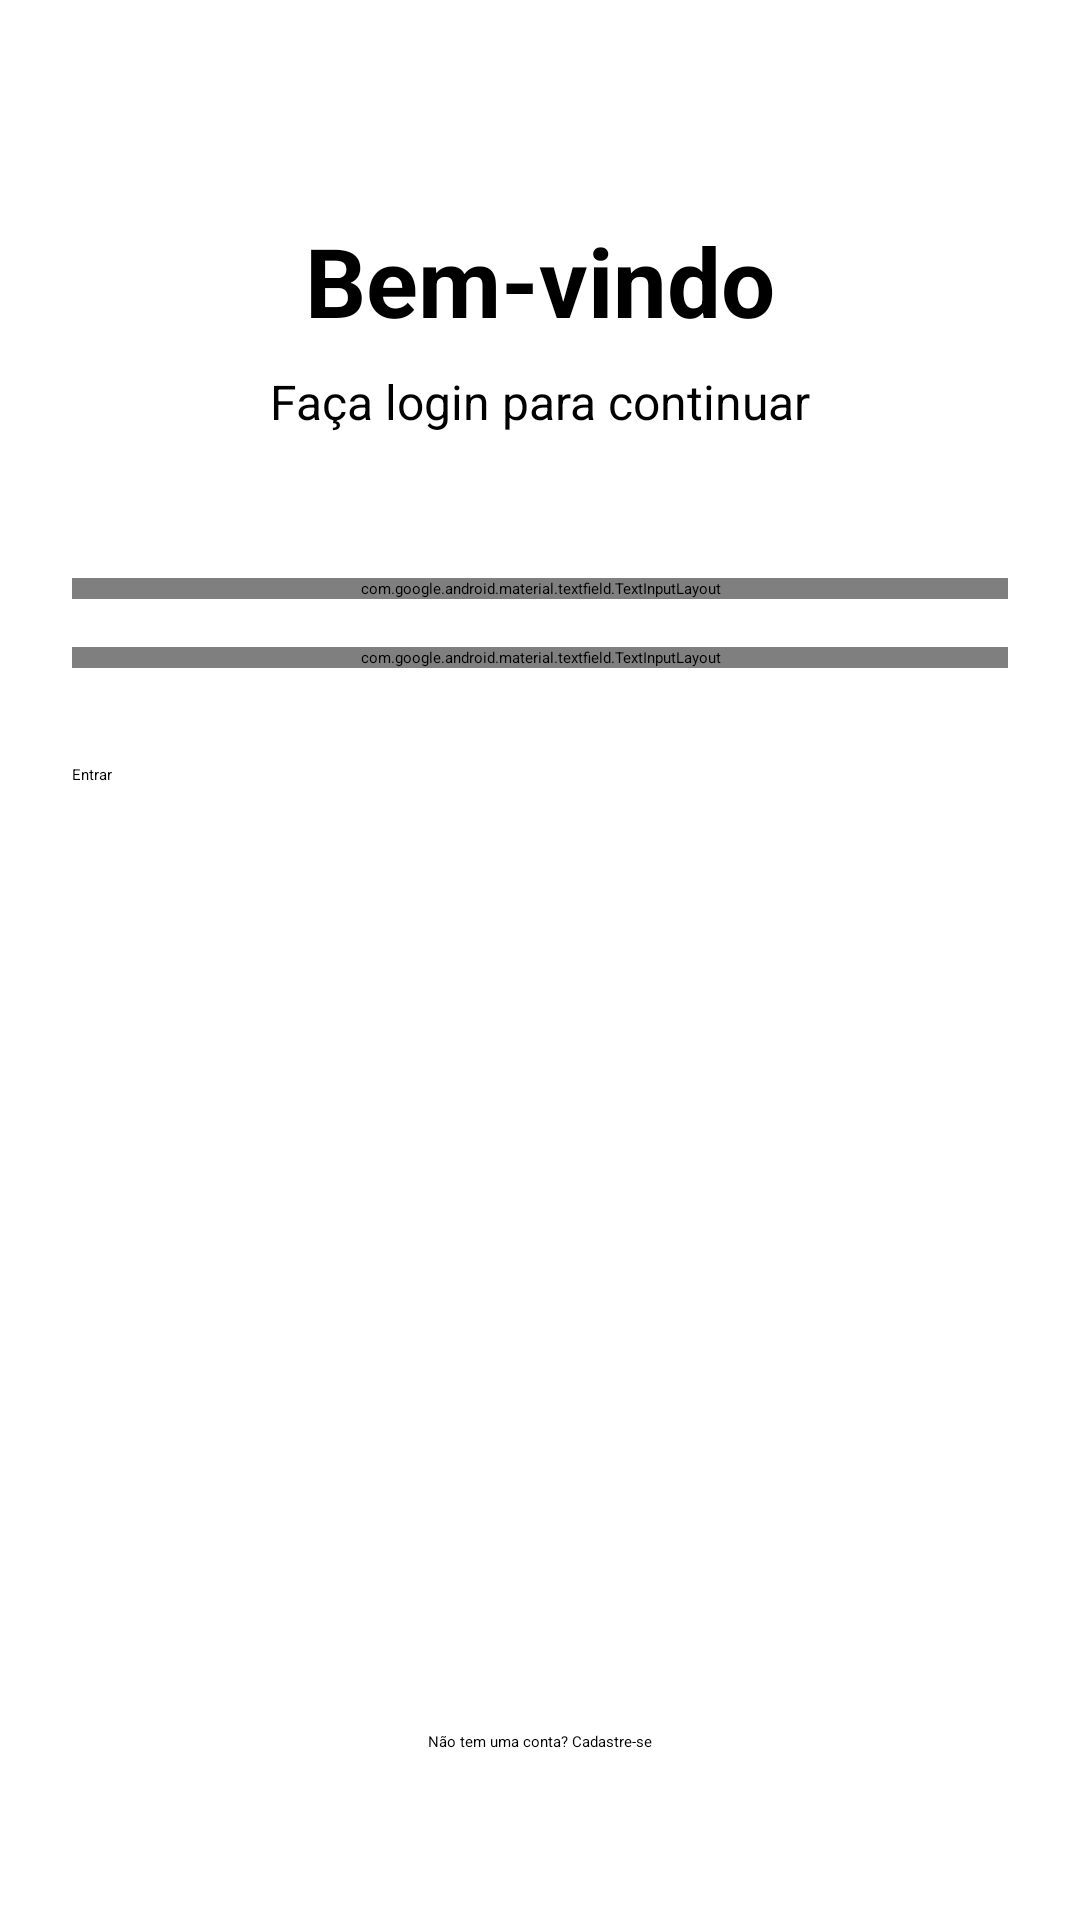

Produce the Android XML layout that renders to this screen, including the resource entries it uses.
<!-- AndroidManifest.xml: application theme Theme.MyApplication10 -->
<!-- res/layout/fragment_first.xml -->
<?xml version="1.0" encoding="utf-8"?>
<androidx.core.widget.NestedScrollView xmlns:android="http://schemas.android.com/apk/res/android"
    xmlns:app="http://schemas.android.com/apk/res-auto"
    xmlns:tools="http://schemas.android.com/tools"
    android:layout_width="match_parent"
    android:layout_height="match_parent"
    android:fillViewport="true"
    tools:context=".FirstFragment">

    <androidx.constraintlayout.widget.ConstraintLayout
        android:layout_width="match_parent"
        android:layout_height="wrap_content"
        android:padding="24dp">

        <TextView
            android:id="@+id/tv_title"
            android:layout_width="wrap_content"
            android:layout_height="wrap_content"
            android:layout_marginTop="48dp"
            android:text="@string/login_title"
            android:textSize="32sp"
            android:textStyle="bold"
            app:layout_constraintEnd_toEndOf="parent"
            app:layout_constraintStart_toStartOf="parent"
            app:layout_constraintTop_toTopOf="parent" />

        <TextView
            android:id="@+id/tv_subtitle"
            android:layout_width="wrap_content"
            android:layout_height="wrap_content"
            android:layout_marginTop="8dp"
            android:text="@string/login_subtitle"
            android:textSize="16sp"
            app:layout_constraintEnd_toEndOf="parent"
            app:layout_constraintStart_toStartOf="parent"
            app:layout_constraintTop_toBottomOf="@id/tv_title" />

        <com.google.android.material.textfield.TextInputLayout
            android:id="@+id/til_username"
            style="@style/Widget.MaterialComponents.TextInputLayout.OutlinedBox"
            android:layout_width="0dp"
            android:layout_height="wrap_content"
            android:layout_marginTop="48dp"
            android:hint="@string/label_username"
            app:layout_constraintEnd_toEndOf="parent"
            app:layout_constraintStart_toStartOf="parent"
            app:layout_constraintTop_toBottomOf="@id/tv_subtitle">

            <com.google.android.material.textfield.TextInputEditText
                android:id="@+id/et_username"
                android:layout_width="match_parent"
                android:layout_height="wrap_content"
                android:inputType="textPersonName" />
        </com.google.android.material.textfield.TextInputLayout>

        <com.google.android.material.textfield.TextInputLayout
            android:id="@+id/til_password"
            style="@style/Widget.MaterialComponents.TextInputLayout.OutlinedBox"
            android:layout_width="0dp"
            android:layout_height="wrap_content"
            android:layout_marginTop="16dp"
            android:hint="@string/label_password"
            app:endIconMode="password_toggle"
            app:layout_constraintEnd_toEndOf="parent"
            app:layout_constraintStart_toStartOf="parent"
            app:layout_constraintTop_toBottomOf="@id/til_username">

            <com.google.android.material.textfield.TextInputEditText
                android:id="@+id/et_password"
                android:layout_width="match_parent"
                android:layout_height="wrap_content"
                android:inputType="textPassword" />
        </com.google.android.material.textfield.TextInputLayout>

        <Button
            android:id="@+id/btn_login"
            android:layout_width="0dp"
            android:layout_height="60dp"
            android:layout_marginTop="32dp"
            android:text="@string/btn_login"
            app:layout_constraintEnd_toEndOf="parent"
            app:layout_constraintStart_toStartOf="parent"
            app:layout_constraintTop_toBottomOf="@id/til_password" />

        <TextView
            android:id="@+id/tv_forgot_password"
            android:layout_width="wrap_content"
            android:layout_height="wrap_content"
            android:layout_marginTop="16dp"
            android:padding="8dp"
            android:text="@string/forgot_password"
            android:textColor="?attr/colorPrimary"
            app:layout_constraintEnd_toEndOf="parent"
            app:layout_constraintStart_toStartOf="parent"
            app:layout_constraintTop_toBottomOf="@id/btn_login" />

        <TextView
            android:id="@+id/tv_signup"
            android:layout_width="wrap_content"
            android:layout_height="wrap_content"
            android:layout_marginBottom="24dp"
            android:padding="8dp"
            android:text="@string/no_account"
            app:layout_constraintBottom_toBottomOf="parent"
            app:layout_constraintEnd_toEndOf="parent"
            app:layout_constraintStart_toStartOf="parent"
            app:layout_constraintTop_toBottomOf="@id/tv_forgot_password"
            app:layout_constraintVertical_bias="1.0" />

    </androidx.constraintlayout.widget.ConstraintLayout>
</androidx.core.widget.NestedScrollView>
<!-- resources referenced by this layout -->
<resources>
  <string name="btn_login">Entrar</string>
  <string name="forgot_password">Esqueceu a senha?</string>
  <string name="label_password">Senha</string>
  <string name="label_username">Usuário</string>
  <string name="login_subtitle">Faça login para continuar</string>
  <string name="login_title">Bem-vindo</string>
  <string name="no_account">Não tem uma conta? Cadastre-se</string>
  <style name="Theme.MyApplication10" parent="Base.Theme.MyApplication10">
          
          <item name="android:navigationBarColor">@android:color/transparent</item>
          <item name="android:statusBarColor">@android:color/transparent</item>
          <item name="android:windowLightStatusBar">?attr/isLightTheme</item>
      </style>
</resources>
